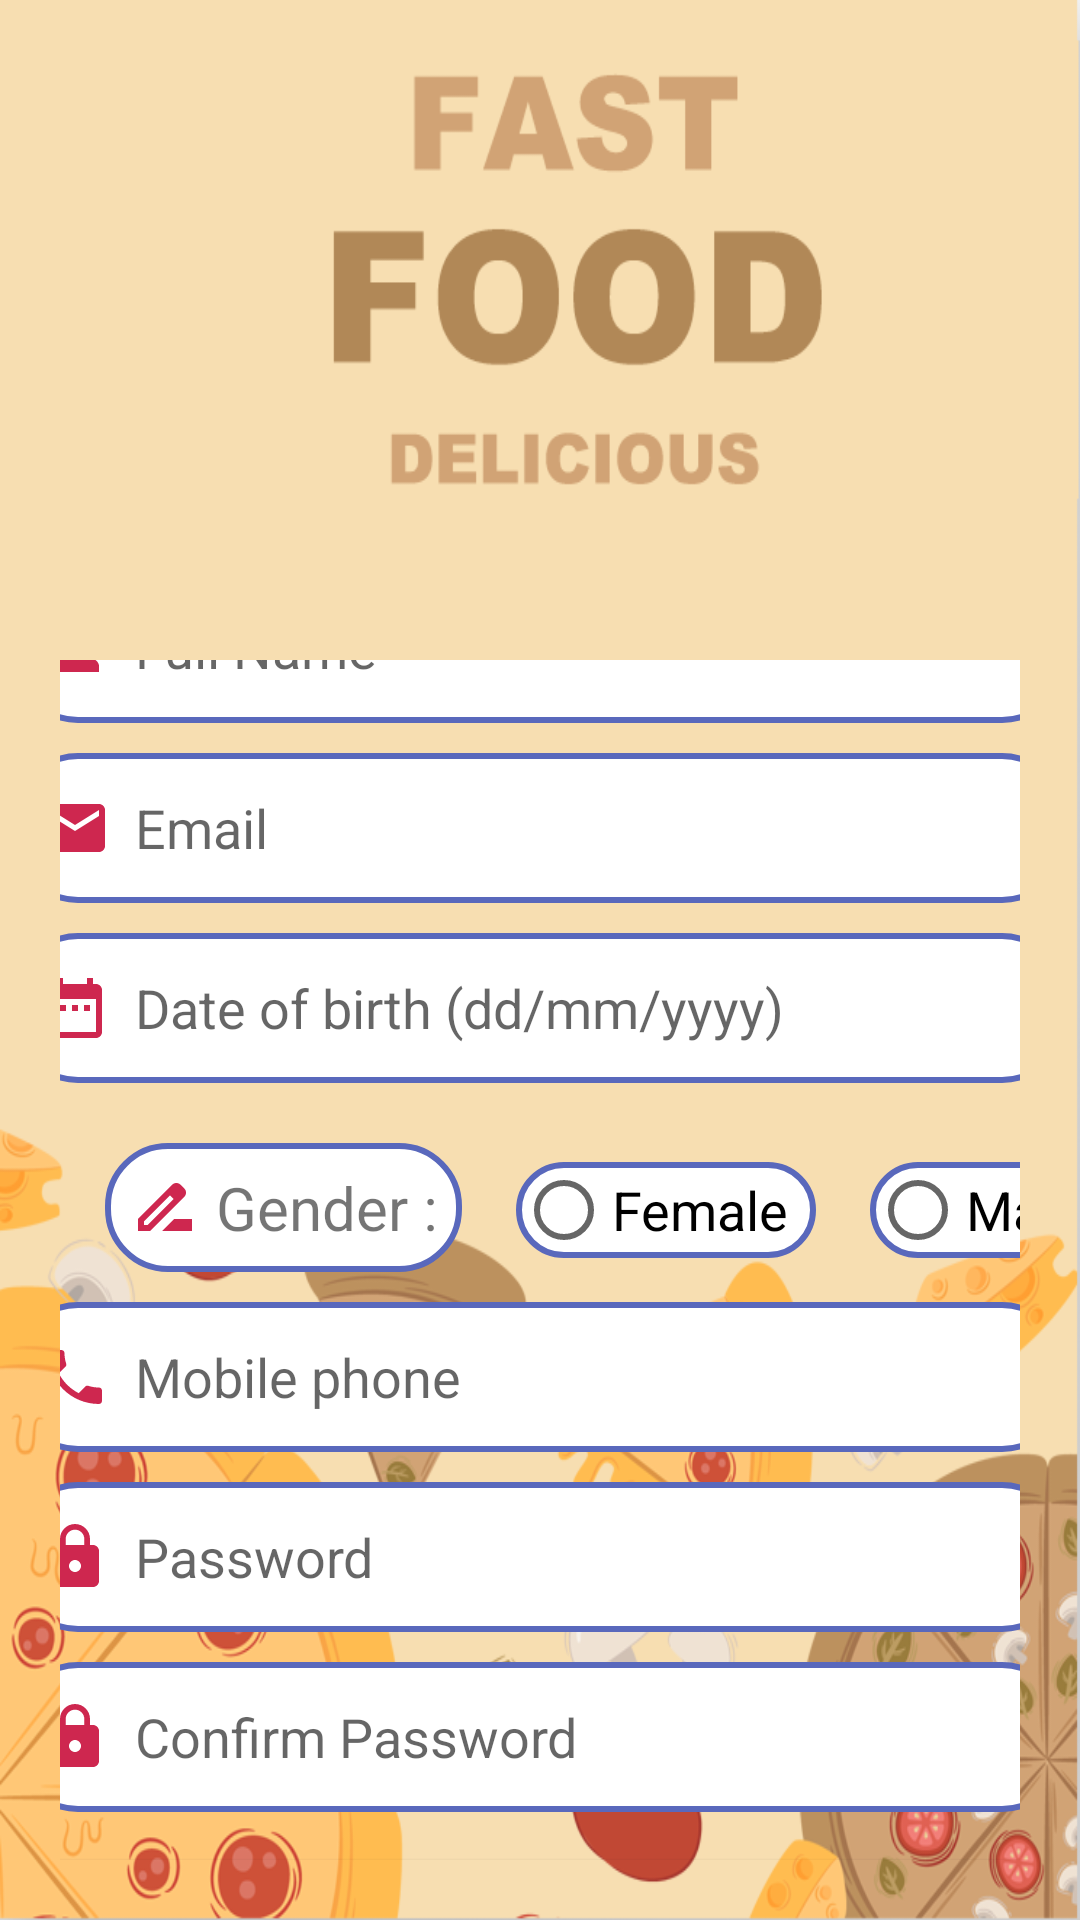

Reconstruct the res/layout file that produces this screen, plus the resources it refers to.
<!-- AndroidManifest.xml: application theme Theme.AppCompat.Light.NoActionBar -->
<!-- res/layout/activity_signup.xml -->
<?xml version="1.0" encoding="utf-8"?>
<LinearLayout
    xmlns:android="http://schemas.android.com/apk/res/android"
    xmlns:app="http://schemas.android.com/apk/res-auto"
    xmlns:tools="http://schemas.android.com/tools"
    android:layout_width="match_parent"
    android:layout_height="match_parent"
    android:orientation="vertical"
    android:background="@drawable/logininterface2"
    tools:context=".activity.SignupActivity">


    <LinearLayout
        android:layout_width="match_parent"
        android:layout_height="wrap_content"
        android:orientation="vertical"
        android:gravity="center"
        android:layout_marginTop="200dp"
        android:padding="20dp">

        <EditText
            android:layout_width="350dp"
            android:layout_height="50dp"
            android:id="@+id/signup_fullName"
            android:background="@drawable/lavender_border"
            android:layout_marginTop="20dp"
            android:padding="8dp"
            android:hint="Full Name"
            android:drawableLeft="@drawable/baseline_person_24"
            android:drawablePadding="8dp"
            />

        <EditText
            android:layout_width="350dp"
            android:layout_height="50dp"
            android:id="@+id/signup_email"
            android:background="@drawable/lavender_border"
            android:layout_marginTop="10dp"
            android:padding="8dp"
            android:hint="Email"
            android:drawableLeft="@drawable/baseline_mail_24"
            android:drawablePadding="8dp"
            />

        <EditText
            android:layout_width="350dp"
            android:layout_height="50dp"
            android:id="@+id/signup_birthday"
            android:background="@drawable/lavender_border"
            android:layout_marginTop="10dp"
            android:padding="8dp"
            android:hint="Date of birth (dd/mm/yyyy)"
            android:focusable="false"
            android:drawableLeft="@drawable/baseline_date_range_24"
            android:drawablePadding="8dp"
            />
        <RadioGroup
            android:layout_width="wrap_content"
            android:layout_height="wrap_content"
            android:orientation="horizontal"
            android:id="@+id/signup_chooseGender"
            android:layout_marginTop="10dp"
            android:layout_marginLeft="10dp"
            >

            <TextView
                android:layout_width="wrap_content"
                android:layout_height="wrap_content"
                android:id="@+id/textChooseGender"
                android:background="@drawable/lavender_border"
                android:layout_marginTop="10dp"
                android:padding="8dp"
                android:text=" Gender :"
                android:textSize="20dp"
                android:drawableLeft="@drawable/baseline_drive_file_rename_outline_24"
                />

            <RadioButton
                android:layout_width="100dp"
                android:layout_height="wrap_content"
                android:id="@+id/signup_female"
                android:text="Female"
                android:layout_marginTop="10dp"
                android:layout_marginLeft="18sp"
                android:textSize="18sp"
                android:textColor="@color/black"
                android:background="@drawable/lavender_border"
                />
            <RadioButton
                android:layout_width="85dp"
                android:layout_height="wrap_content"
                android:id="@+id/signup_male"
                android:text="Male"
                android:textSize="18sp"
                android:layout_marginTop="10dp"
                android:layout_marginLeft="18sp"
                android:layout_marginRight="20dp"
                android:textColor="@color/black"
                android:background="@drawable/lavender_border"
                />

        </RadioGroup>

        <EditText
            android:layout_width="350dp"
            android:layout_height="50dp"
            android:id="@+id/signup_phone"
            android:background="@drawable/lavender_border"
            android:layout_marginTop="10dp"
            android:padding="8dp"
            android:hint="Mobile phone"
            android:drawableLeft="@drawable/baseline_phone_24"
            android:drawablePadding="8dp"
            />

        <EditText
            android:layout_width="350dp"
            android:layout_height="50dp"
            android:id="@+id/signup_password"
            android:background="@drawable/lavender_border"
            android:layout_marginTop="10dp"
            android:padding="8dp"
            android:hint="Password"
            android:inputType="textPassword"
            android:drawableLeft="@drawable/baseline_lock_24"
            android:drawablePadding="8dp"
            />

        <EditText
            android:layout_width="350dp"
            android:layout_height="50dp"
            android:id="@+id/confirmpassword"
            android:background="@drawable/lavender_border"
            android:layout_marginTop="10dp"
            android:padding="8dp"
            android:hint="Confirm Password"
            android:inputType="textPassword"
            android:drawableLeft="@drawable/baseline_lock_24"
            android:drawablePadding="8dp"
            />

        <Button
            android:layout_width="350dp"
            android:layout_height="50dp"
            android:text="Đăng ký"
            android:id="@+id/signup_button"
            android:textSize="18sp"
            android:layout_marginTop="10dp"
            app:cornerRadius = "20dp"
            />
        <TextView
            android:layout_width="match_parent"
            android:layout_height="match_parent"
            android:id="@+id/loginRedirectText"
            android:text="Đã có tài khoản? Đăng nhập ngay!"
            android:textColor="@color/red"
            android:layout_marginTop="5dp"
            android:textStyle="bold"
            android:textSize="22dp"
            android:gravity="center"
            android:background="@drawable/lavender_border"
            />
    </LinearLayout>
    <ProgressBar
        android:layout_width="wrap_content"
        android:layout_height="wrap_content"
        android:id="@+id/progressBar"
        android:elevation="10dp"
        android:outlineAmbientShadowColor="@color/blue"
        android:outlineSpotShadowColor="@color/pupple"
        android:layout_gravity="center"
        android:visibility="gone"
        />


</LinearLayout>
<!-- resources referenced by this layout -->
<resources>
  <color name="black">#FF000000</color>
  <color name="blue">#19A1DF</color>
  <color name="pupple">#5968BC</color>
  <color name="red">#CA1A0D</color>
  <!-- drawable baseline_date_range_24 (drawable) -->
  <vector android:height="24dp" android:tint="#CE274F"
      android:viewportHeight="24" android:viewportWidth="24"
      android:width="24dp" xmlns:android="http://schemas.android.com/apk/res/android">
      <path android:fillColor="@android:color/white" android:pathData="M9,11L7,11v2h2v-2zM13,11h-2v2h2v-2zM17,11h-2v2h2v-2zM19,4h-1L18,2h-2v2L8,4L8,2L6,2v2L5,4c-1.11,0 -1.99,0.9 -1.99,2L3,20c0,1.1 0.89,2 2,2h14c1.1,0 2,-0.9 2,-2L21,6c0,-1.1 -0.9,-2 -2,-2zM19,20L5,20L5,9h14v11z"/>
  </vector>
  <!-- drawable baseline_drive_file_rename_outline_24 (drawable) -->
  <vector android:height="24dp" android:tint="#CE274F"
      android:viewportHeight="24" android:viewportWidth="24"
      android:width="24dp" xmlns:android="http://schemas.android.com/apk/res/android">
      <path android:fillColor="@android:color/white" android:pathData="M18.41,5.8L17.2,4.59c-0.78,-0.78 -2.05,-0.78 -2.83,0l-2.68,2.68L3,15.96V20h4.04l8.74,-8.74 2.63,-2.63c0.79,-0.78 0.79,-2.05 0,-2.83zM6.21,18H5v-1.21l8.66,-8.66 1.21,1.21L6.21,18zM11,20l4,-4h6v4H11z"/>
  </vector>
  <!-- drawable baseline_lock_24 (drawable) -->
  <vector android:height="24dp" android:tint="#CE274F"
      android:viewportHeight="24" android:viewportWidth="24"
      android:width="24dp" xmlns:android="http://schemas.android.com/apk/res/android">
      <path android:fillColor="@android:color/white" android:pathData="M18,8h-1L17,6c0,-2.76 -2.24,-5 -5,-5S7,3.24 7,6v2L6,8c-1.1,0 -2,0.9 -2,2v10c0,1.1 0.9,2 2,2h12c1.1,0 2,-0.9 2,-2L20,10c0,-1.1 -0.9,-2 -2,-2zM12,17c-1.1,0 -2,-0.9 -2,-2s0.9,-2 2,-2 2,0.9 2,2 -0.9,2 -2,2zM15.1,8L8.9,8L8.9,6c0,-1.71 1.39,-3.1 3.1,-3.1 1.71,0 3.1,1.39 3.1,3.1v2z"/>
  </vector>
  <!-- drawable baseline_mail_24 (drawable) -->
  <vector android:height="24dp" android:tint="#CE274F"
      android:viewportHeight="24" android:viewportWidth="24"
      android:width="24dp" xmlns:android="http://schemas.android.com/apk/res/android">
      <path android:fillColor="@android:color/white" android:pathData="M20,4L4,4c-1.1,0 -1.99,0.9 -1.99,2L2,18c0,1.1 0.9,2 2,2h16c1.1,0 2,-0.9 2,-2L22,6c0,-1.1 -0.9,-2 -2,-2zM20,8l-8,5 -8,-5L4,6l8,5 8,-5v2z"/>
  </vector>
  <!-- drawable baseline_person_24 (drawable) -->
  <vector android:height="24dp" android:tint="#CE274F"
      android:viewportHeight="24" android:viewportWidth="24"
      android:width="24dp" xmlns:android="http://schemas.android.com/apk/res/android">
      <path android:fillColor="@android:color/white" android:pathData="M12,12c2.21,0 4,-1.79 4,-4s-1.79,-4 -4,-4 -4,1.79 -4,4 1.79,4 4,4zM12,14c-2.67,0 -8,1.34 -8,4v2h16v-2c0,-2.66 -5.33,-4 -8,-4z"/>
  </vector>
  <!-- drawable baseline_phone_24 (drawable) -->
  <vector android:height="24dp" android:tint="#CE274F"
      android:viewportHeight="24" android:viewportWidth="24"
      android:width="24dp" xmlns:android="http://schemas.android.com/apk/res/android">
      <path android:fillColor="@android:color/white" android:pathData="M6.62,10.79c1.44,2.83 3.76,5.14 6.59,6.59l2.2,-2.2c0.27,-0.27 0.67,-0.36 1.02,-0.24 1.12,0.37 2.33,0.57 3.57,0.57 0.55,0 1,0.45 1,1V20c0,0.55 -0.45,1 -1,1 -9.39,0 -17,-7.61 -17,-17 0,-0.55 0.45,-1 1,-1h3.5c0.55,0 1,0.45 1,1 0,1.25 0.2,2.45 0.57,3.57 0.11,0.35 0.03,0.74 -0.25,1.02l-2.2,2.2z"/>
  </vector>
  <!-- drawable lavender_border (drawable) -->
  <?xml version="1.0" encoding="utf-8"?>
  <shape xmlns:android="http://schemas.android.com/apk/res/android"
      android:shape="rectangle">
  
      <corners
          android:radius="20dp"/>
  
      <stroke
          android:color="@color/pupple"
          android:width="2dp"/>
      <solid
         android:color="@color/white" />
  
  
  
  </shape>
  <!-- drawable logininterface2: png bitmap (drawable, 216923 bytes) -->
  <color name="white">#FFFFFFFF</color>
</resources>
